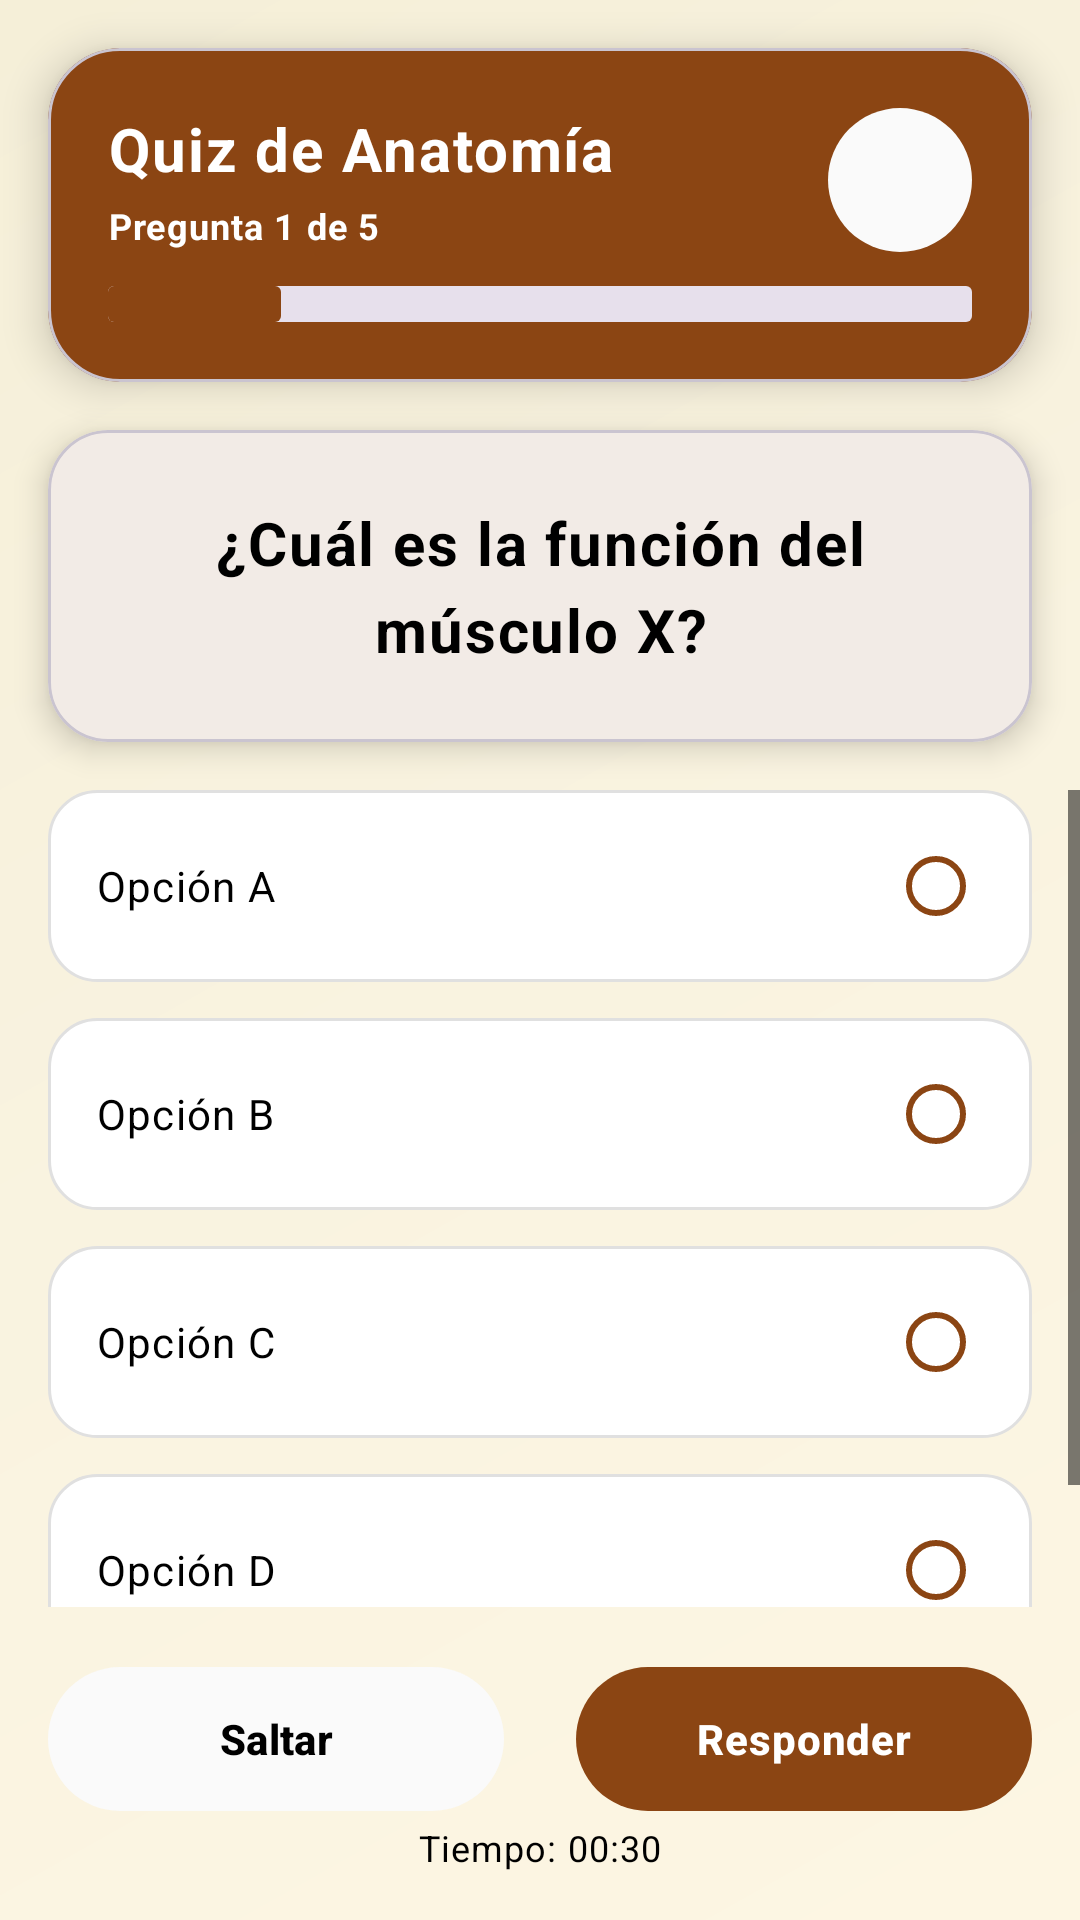

The Android layout XML behind this screen, and the referenced resources:
<!-- AndroidManifest.xml: application theme Theme.EquusApp -->
<!-- res/layout/activity_quiz.xml -->
<?xml version="1.0" encoding="utf-8"?>
<androidx.constraintlayout.widget.ConstraintLayout xmlns:android="http://schemas.android.com/apk/res/android"
    xmlns:app="http://schemas.android.com/apk/res-auto"
    xmlns:tools="http://schemas.android.com/tools"
    android:id="@+id/main"
    android:layout_width="match_parent"
    android:layout_height="match_parent"
    android:background="@drawable/gradient_background"
    tools:context=".ui.quiz.QuizActivity">

    
    <com.google.android.material.card.MaterialCardView
        android:id="@+id/headerCard"
        android:layout_width="match_parent"
        android:layout_height="wrap_content"
        android:layout_margin="@dimen/spacing_md"
        app:cardBackgroundColor="@color/primary_brown"
        app:cardCornerRadius="24dp"
        app:cardElevation="8dp"
        app:layout_constraintEnd_toEndOf="parent"
        app:layout_constraintStart_toStartOf="parent"
        app:layout_constraintTop_toTopOf="parent">

        <androidx.constraintlayout.widget.ConstraintLayout
            android:layout_width="match_parent"
            android:layout_height="wrap_content"
            android:padding="20dp">

            <TextView
                android:id="@+id/tvQuizTitle"
                android:layout_width="0dp"
                android:layout_height="wrap_content"
                android:text="@string/quiz_title_placeholder"
                android:textAppearance="@style/TextAppearance.EquusApp.Headline3"
                android:textColor="@color/white"
                android:textStyle="bold"
                android:maxLines="2"
                android:ellipsize="end"
                app:layout_constraintStart_toStartOf="parent"
                app:layout_constraintEnd_toStartOf="@+id/btnHome"
                app:layout_constraintTop_toTopOf="parent" />

            <TextView
                android:id="@+id/tvProgress"
                android:layout_width="wrap_content"
                android:layout_height="wrap_content"
                android:text="@string/quiz_progress_placeholder"
                android:textAppearance="@style/TextAppearance.EquusApp.Caption"
                android:textColor="@color/white"
                android:textStyle="bold"
                android:layout_marginTop="4dp"
                app:layout_constraintStart_toStartOf="parent"
                app:layout_constraintTop_toBottomOf="@+id/tvQuizTitle" />

            <ProgressBar
                android:id="@+id/progressBar"
                style="?android:attr/progressBarStyleHorizontal"
                android:layout_width="0dp"
                android:layout_height="12dp"
                android:layout_marginTop="12dp"
                android:progress="20"
                android:max="100"
                android:progressDrawable="@drawable/progress_tutorial"
                app:layout_constraintBottom_toBottomOf="parent"
                app:layout_constraintEnd_toEndOf="parent"
                app:layout_constraintStart_toStartOf="parent"
                app:layout_constraintTop_toBottomOf="@+id/tvProgress" />

            <ImageButton
                android:id="@+id/btnHome"
                android:layout_width="48dp"
                android:layout_height="48dp"
                android:background="@drawable/bg_button_navigation"
                android:contentDescription="@string/home_description"
                android:padding="12dp"
                android:scaleType="fitCenter"
                android:src="@drawable/ic_home"
                app:tint="@color/white"
                app:layout_constraintEnd_toEndOf="parent"
                app:layout_constraintTop_toTopOf="parent" />

        </androidx.constraintlayout.widget.ConstraintLayout>

    </com.google.android.material.card.MaterialCardView>

    
    <com.google.android.material.card.MaterialCardView
        android:id="@+id/questionCard"
        android:layout_width="match_parent"
        android:layout_height="wrap_content"
        android:layout_marginHorizontal="@dimen/spacing_md"
        android:layout_marginTop="@dimen/spacing_md"
        app:cardBackgroundColor="@color/card_background"
        app:cardCornerRadius="20dp"
        app:cardElevation="6dp"
        app:layout_constraintEnd_toEndOf="parent"
        app:layout_constraintStart_toStartOf="parent"
        app:layout_constraintTop_toBottomOf="@+id/headerCard">

        <LinearLayout
            android:layout_width="match_parent"
            android:layout_height="wrap_content"
            android:orientation="vertical"
            android:padding="24dp">

            <TextView
                android:id="@+id/tvQuestion"
                android:layout_width="match_parent"
                android:layout_height="wrap_content"
                android:text="@string/quiz_question_placeholder"
                android:textAppearance="@style/TextAppearance.EquusApp.Headline4"
                android:textColor="@color/text_primary"
                android:textSize="20sp"
                android:textStyle="bold"
                android:lineSpacingMultiplier="1.2"
                android:gravity="center" />

        </LinearLayout>

    </com.google.android.material.card.MaterialCardView>

    
    <ScrollView
        android:layout_width="match_parent"
        android:layout_height="0dp"
        android:layout_marginTop="@dimen/spacing_md"
        android:layout_marginBottom="16dp"
        app:layout_constraintBottom_toTopOf="@+id/controlsLayout"
        app:layout_constraintTop_toBottomOf="@+id/questionCard">

        <RadioGroup
            android:id="@+id/radioGroupOptions"
            android:layout_width="match_parent"
            android:layout_height="wrap_content"
            android:paddingHorizontal="@dimen/spacing_md"
            android:paddingBottom="@dimen/spacing_md">

            <com.google.android.material.radiobutton.MaterialRadioButton
                android:id="@+id/rbOption1"
                android:layout_width="match_parent"
                android:layout_height="wrap_content"
                android:text="@string/quiz_option_a"
                android:textAppearance="@style/TextAppearance.EquusApp.Body"
                android:textColor="@color/text_primary"
                android:layout_marginBottom="12dp"
                android:padding="16dp"
                android:minHeight="64dp"
                android:background="@drawable/radio_option_background"
                android:button="@null"
                android:drawableEnd="?android:attr/listChoiceIndicatorSingle"
                android:drawableTint="@color/primary_brown" />

            <com.google.android.material.radiobutton.MaterialRadioButton
                android:id="@+id/rbOption2"
                android:layout_width="match_parent"
                android:layout_height="wrap_content"
                android:text="@string/quiz_option_b"
                android:textAppearance="@style/TextAppearance.EquusApp.Body"
                android:textColor="@color/text_primary"
                android:layout_marginBottom="12dp"
                android:padding="16dp"
                android:minHeight="64dp"
                android:background="@drawable/radio_option_background"
                android:button="@null"
                android:drawableEnd="?android:attr/listChoiceIndicatorSingle"
                android:drawableTint="@color/primary_brown" />

            <com.google.android.material.radiobutton.MaterialRadioButton
                android:id="@+id/rbOption3"
                android:layout_width="match_parent"
                android:layout_height="wrap_content"
                android:text="@string/quiz_option_c"
                android:textAppearance="@style/TextAppearance.EquusApp.Body"
                android:textColor="@color/text_primary"
                android:layout_marginBottom="12dp"
                android:padding="16dp"
                android:minHeight="64dp"
                android:background="@drawable/radio_option_background"
                android:button="@null"
                android:drawableEnd="?android:attr/listChoiceIndicatorSingle"
                android:drawableTint="@color/primary_brown" />

            <com.google.android.material.radiobutton.MaterialRadioButton
                android:id="@+id/rbOption4"
                android:layout_width="match_parent"
                android:layout_height="wrap_content"
                android:text="@string/quiz_option_d"
                android:textAppearance="@style/TextAppearance.EquusApp.Body"
                android:textColor="@color/text_primary"
                android:layout_marginBottom="12dp"
                android:padding="16dp"
                android:minHeight="64dp"
                android:background="@drawable/radio_option_background"
                android:button="@null"
                android:drawableEnd="?android:attr/listChoiceIndicatorSingle"
                android:drawableTint="@color/primary_brown" />

        </RadioGroup>
    </ScrollView>

    
    <LinearLayout
        android:id="@+id/controlsLayout"
        android:layout_width="0dp"
        android:layout_height="wrap_content"
        android:orientation="horizontal"
        android:layout_marginStart="@dimen/spacing_md"
        android:layout_marginTop="@dimen/spacing_md"
        android:layout_marginEnd="@dimen/spacing_md"
        android:gravity="center"
        app:layout_constraintBottom_toTopOf="@+id/tvTimeInfo"
        app:layout_constraintEnd_toEndOf="parent"
        app:layout_constraintStart_toStartOf="parent">

        <com.google.android.material.button.MaterialButton
            android:id="@+id/btnSkip"
            style="@style/Widget.EquusApp.Button.Secondary"
            android:layout_width="0dp"
            android:layout_height="wrap_content"
            android:layout_weight="1"
            android:layout_marginEnd="@dimen/spacing_sm"
            android:text="@string/quiz_skip_action" />

        <com.google.android.material.button.MaterialButton
            android:id="@+id/btnAnswer"
            style="@style/Widget.EquusApp.Button.Primary"
            android:layout_width="0dp"
            android:layout_height="wrap_content"
            android:layout_weight="1"
            android:layout_marginStart="@dimen/spacing_sm"
            android:text="@string/quiz_answer_action" />

    </LinearLayout>

    
    <TextView
        android:id="@+id/tvTimeInfo"
        android:layout_width="wrap_content"
        android:layout_height="wrap_content"
        android:text="@string/quiz_time_placeholder"
        android:textAppearance="@style/TextAppearance.EquusApp.Caption"
        android:textColor="@color/text_primary"
        android:layout_marginTop="@dimen/spacing_md"
        android:layout_marginBottom="@dimen/spacing_md"
        app:layout_constraintBottom_toBottomOf="parent"
        app:layout_constraintEnd_toEndOf="parent"
        app:layout_constraintStart_toStartOf="parent" />

</androidx.constraintlayout.widget.ConstraintLayout>
<!-- resources referenced by this layout -->
<resources>
  <color name="card_background">#FFFFFF</color>
  <color name="primary_brown">#8B4513</color>
  <color name="text_primary">#000000</color>
  <color name="white">#FFFFFFFF</color>
  <dimen name="spacing_md">16dp</dimen>
  <dimen name="spacing_sm">12dp</dimen>
  <!-- drawable gradient_background (drawable) -->
  <?xml version="1.0" encoding="utf-8"?>
  <shape xmlns:android="http://schemas.android.com/apk/res/android">
      <gradient
          android:angle="135"
          android:startColor="#FDF6E3"
          android:centerColor="#F9F3E0"
          android:endColor="#F5EFD8"
          android:type="linear" />
  </shape>
  <string name="home_description">Ir al menú principal</string>
  <string name="quiz_answer_action">Responder</string>
  <string name="quiz_option_a">Opción A</string>
  <string name="quiz_option_b">Opción B</string>
  <string name="quiz_option_c">Opción C</string>
  <string name="quiz_option_d">Opción D</string>
  <string name="quiz_progress_placeholder">Pregunta 1 de 5</string>
  <string name="quiz_question_placeholder">¿Cuál es la función del músculo X?</string>
  <string name="quiz_skip_action">Saltar</string>
  <string name="quiz_time_placeholder">Tiempo: 00:30</string>
  <string name="quiz_title_placeholder">Quiz de Anatomía</string>
  <style name="TextAppearance.EquusApp.Body">
          <item name="android:textSize">@dimen/text_size_body</item>
          <item name="android:fontFamily">sans-serif</item>
          <item name="android:lineSpacingMultiplier">1.4</item>
      </style>
  <style name="TextAppearance.EquusApp.Caption">
          <item name="android:textSize">@dimen/text_size_caption</item>
          <item name="android:textColor">@color/text_primary</item>
          <item name="android:fontFamily">sans-serif</item>
      </style>
  <style name="TextAppearance.EquusApp.Headline3">
          <item name="android:textSize">@dimen/text_size_h3</item>
          <item name="android:textStyle">bold</item>
          <item name="android:fontFamily">sans-serif-medium</item>
      </style>
  <style name="TextAppearance.EquusApp.Headline4">
          <item name="android:textSize">@dimen/text_size_h4</item>
          <item name="android:textStyle">normal</item>
          <item name="android:fontFamily">sans-serif-medium</item>
      </style>
  <style name="Theme.EquusApp" parent="Base.Theme.EquusApp" />
  <color name="ripple_brown">#338B4513</color>
  <color name="warm_cream">#FAFAFA</color>
  <dimen name="nav_button_size">48dp</dimen>
  <color name="divider_color">#E7E0EC</color>
  <color name="accent_gold">#D4AF37</color>
  <dimen name="text_size_body">14sp</dimen>
  <dimen name="text_size_caption">12sp</dimen>
  <dimen name="text_size_h3">20sp</dimen>
  <dimen name="text_size_h4">18sp</dimen>
  <dimen name="text_size_label">14sp</dimen>
  <dimen name="button_corner_radius">28dp</dimen>
  <dimen name="button_elevation">4dp</dimen>
  <dimen name="button_height">56dp</dimen>
  <dimen name="button_padding_horizontal">24dp</dimen>
  <dimen name="button_icon_padding">12dp</dimen>
  <color name="ripple_cream">#33A89A88</color>
  <color name="background">#FFFFFF</color>
  <color name="primary_container">#F5F5DC</color>
  <color name="on_primary_container">#000000</color>
  <color name="secondary_brown">#A0522D</color>
  <color name="secondary_container">#F4EDE7</color>
  <color name="on_secondary_container">#000000</color>
  <color name="tertiary">#D2691E</color>
  <color name="tertiary_container">#FFE4C4</color>
  <color name="on_tertiary_container">#000000</color>
  <color name="surface">#FFFFFF</color>
  <color name="on_surface">#000000</color>
  <color name="surface_variant">#FAFAFA</color>
  <color name="on_surface_variant">#000000</color>
  <color name="error_red">#BA1A1A</color>
</resources>
